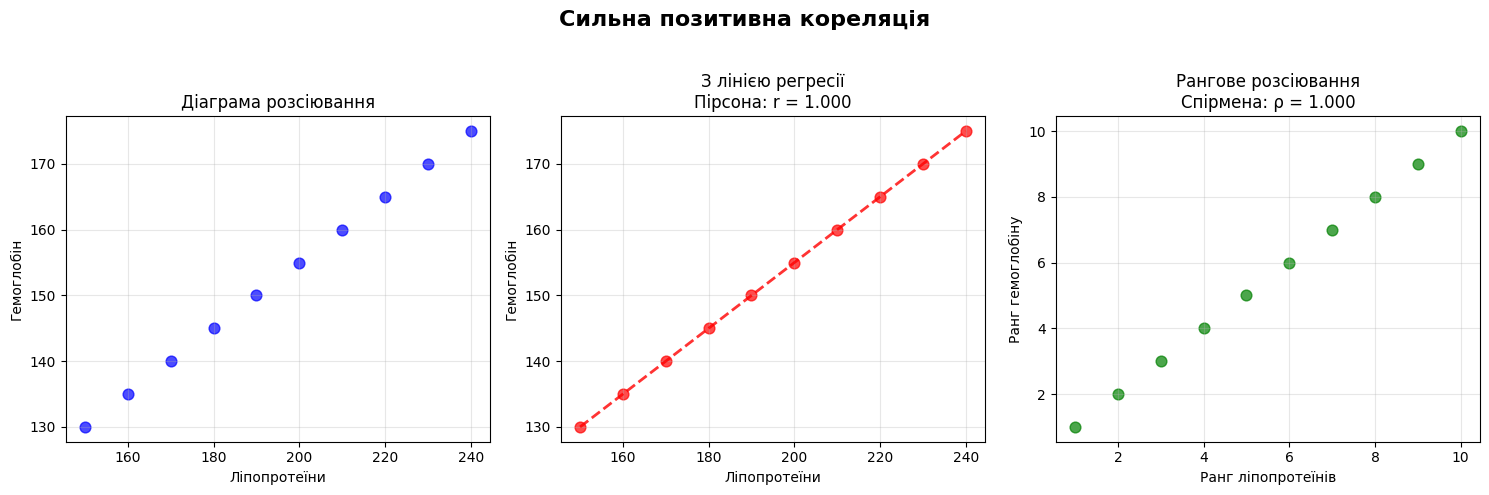
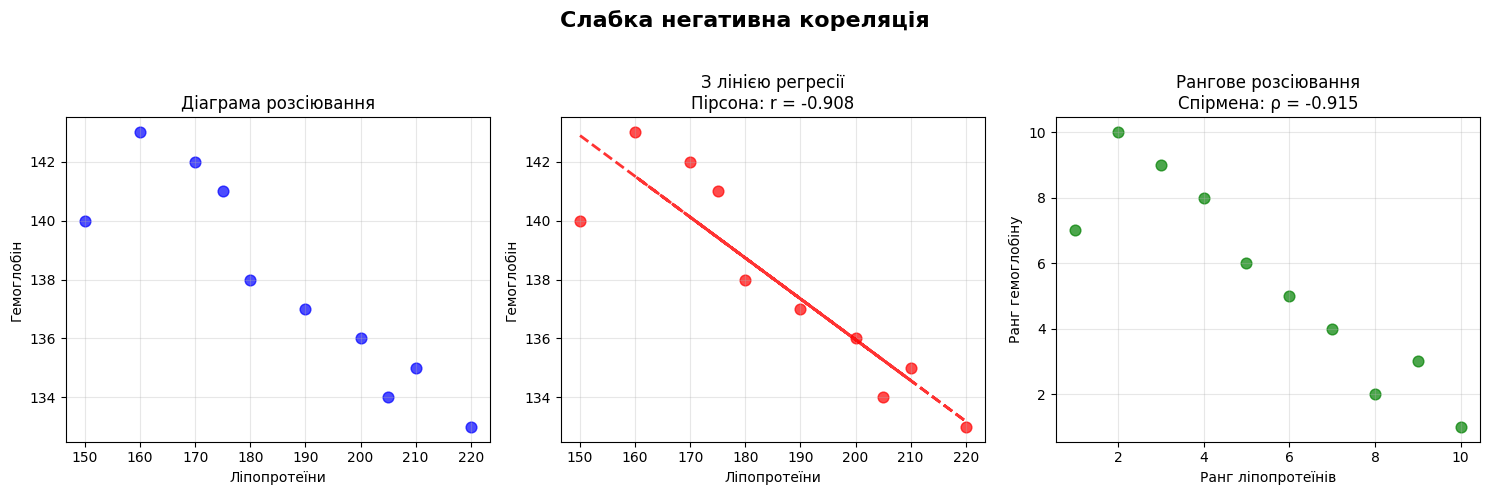
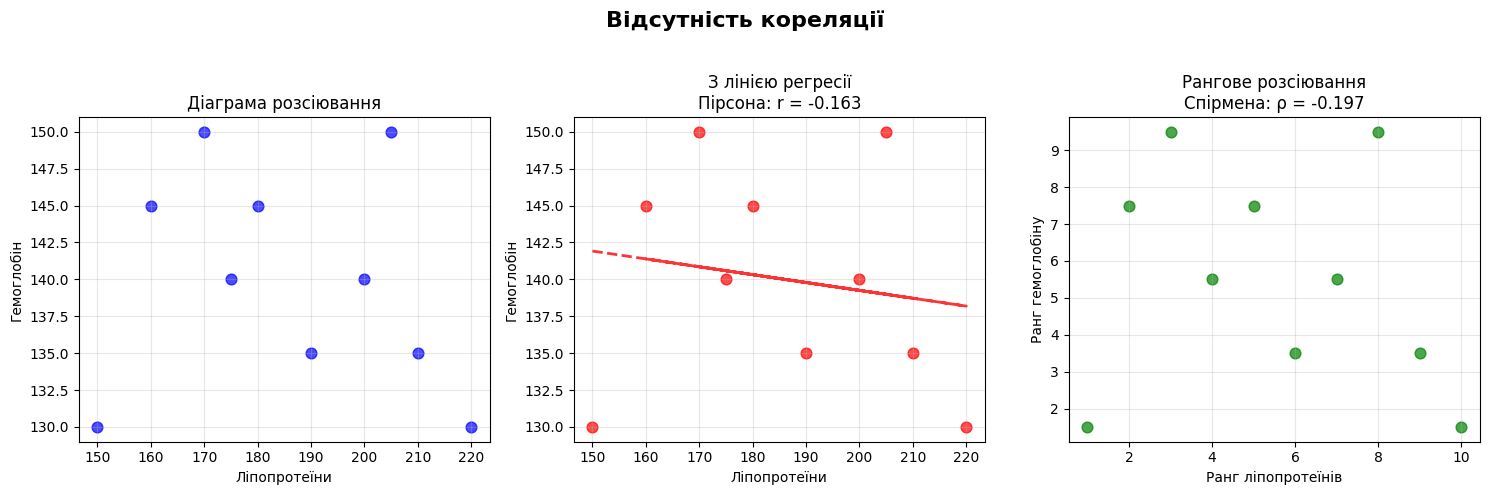

The matplotlib source for these figures, in order:
import pandas as pd
import matplotlib.pyplot as plt
import seaborn as sns
from scipy import stats
import numpy as np
from scipy.stats import kstest
import warnings
warnings.filterwarnings('ignore')

plt.style.use('default')
sns.set_palette("husl")

# Набір 1: Сильна позитивна кореляція
data1 = {
    "Ліпопротеїни": [150, 160, 170, 180, 190, 200, 210, 220, 230, 240],
    "Гемоглобін": [130, 135, 140, 145, 150, 155, 160, 165, 170, 175]
}

# Набір 2: Слабка негативна кореляція
data2 = {
    "Ліпопротеїни": [150, 180, 210, 170, 200, 220, 160, 190, 205, 175],
    "Гемоглобін": [140, 138, 135, 142, 136, 133, 143, 137, 134, 141]
}

# Набір 3: Відсутність кореляції
data3 = {
    "Ліпопротеїни": [150, 180, 210, 170, 200, 220, 160, 190, 205, 175],
    "Гемоглобін": [130, 145, 135, 150, 140, 130, 145, 135, 150, 140]
}

datasets = [data1, data2, data3]
dataset_names = ["Сильна позитивна кореляція", "Слабка негативна кореляція", "Відсутність кореляції"]

# === ФУНКЦІЯ ДЛЯ ІНТЕРПРЕТАЦІЇ ===
def interpret_correlation(r, p):
    strength = abs(r)
    
    if strength >= 0.9:
        strength_desc = "дуже високий"
    elif strength >= 0.75:
        strength_desc = "високий"
    elif strength >= 0.50:
        strength_desc = "помірний"
    elif strength >= 0.25:
        strength_desc = "слабкий"
    elif strength >= 0.10:
        strength_desc = "дуже слабкий"
    else:
        strength_desc = "практично відсутній"
    
    direction = "позитивний" if r > 0 else "негативний"
    significance = "значущий" if p < 0.05 else "не значущий"
    
    return strength_desc, direction, significance

# === ФУНКЦІЯ ДЛЯ ПЕРЕВІРКИ НОРМАЛЬНОСТІ ===
def check_normality(data, alpha=0.05):
    statistic, p_value = stats.shapiro(data)
    return p_value > alpha, statistic, p_value

# === АНАЛІЗ КОЖНОГО НАБОРУ ДАНИХ ===
results = []

for i, (data, name) in enumerate(zip(datasets, dataset_names)):
    df = pd.DataFrame(data)
    x = df["Ліпопротеїни"]
    y = df["Гемоглобін"]
    
    # Базова статистика
    x_stats = {
        'mean': np.mean(x),
        'std': np.std(x, ddof=1),
        'min': np.min(x),
        'max': np.max(x)
    }
    
    y_stats = {
        'mean': np.mean(y),
        'std': np.std(y, ddof=1),
        'min': np.min(y),
        'max': np.max(y)
    }
    
    # Перевірка нормальності
    x_normal, x_shapiro_stat, x_shapiro_p = check_normality(x)
    y_normal, y_shapiro_stat, y_shapiro_p = check_normality(y)
    
    # Розрахунок коефіцієнтів кореляції
    pearson_corr, pearson_p = stats.pearsonr(x, y)
    spearman_corr, spearman_p = stats.spearmanr(x, y)
    
    # Коефіцієнт детермінації
    r_squared = pearson_corr ** 2
    
    # Довірчі інтервали для кореляції Пірсона
    n = len(x)
    z = np.arctanh(pearson_corr)
    z_se = 1 / np.sqrt(n - 3)
    z_lower = z - 1.96 * z_se
    z_upper = z + 1.96 * z_se
    pearson_ci_lower = np.tanh(z_lower)
    pearson_ci_upper = np.tanh(z_upper)
    
    # Збереження результатів
    results.append({
        'name': name,
        'pearson_corr': pearson_corr,
        'pearson_p': pearson_p,
        'pearson_ci': (pearson_ci_lower, pearson_ci_upper),
        'spearman_corr': spearman_corr,
        'spearman_p': spearman_p,
        'r_squared': r_squared,
        'x_normal': x_normal,
        'y_normal': y_normal,
        'x_stats': x_stats,
        'y_stats': y_stats,
        'n': n
    })
    
    # Створення графіків
    fig = plt.figure(figsize=(15, 5))
    fig.suptitle(f'{name}\n', fontsize=16, fontweight='bold')
    
    # Діаграма 1: Просте розсіювання
    plt.subplot(1, 3, 1)
    plt.scatter(x, y, color='blue', alpha=0.7, s=60)
    plt.xlabel('Ліпопротеїни')
    plt.ylabel('Гемоглобін')
    plt.title('Діаграма розсіювання')
    plt.grid(True, alpha=0.3)
    
    # Діаграма 2: З лінією регресії
    plt.subplot(1, 3, 2)
    plt.scatter(x, y, color='red', alpha=0.7, s=60)
    z_coef = np.polyfit(x, y, 1)
    p_func = np.poly1d(z_coef)
    plt.plot(x, p_func(x), "r--", alpha=0.8, linewidth=2)
    plt.xlabel('Ліпопротеїни')
    plt.ylabel('Гемоглобін')
    plt.title(f'З лінією регресії\nПірсона: r = {pearson_corr:.3f}')
    plt.grid(True, alpha=0.3)
    
    # Діаграма 3: Рангове розсіювання
    plt.subplot(1, 3, 3)
    rank_x = pd.Series(x).rank()
    rank_y = pd.Series(y).rank()
    plt.scatter(rank_x, rank_y, color='green', alpha=0.7, s=60)
    plt.xlabel('Ранг ліпопротеїнів')
    plt.ylabel('Ранг гемоглобіну')
    plt.title(f'Рангове розсіювання\nСпірмена: ρ = {spearman_corr:.3f}')
    plt.grid(True, alpha=0.3)
    
    plt.tight_layout()
    plt.show()
    
    # Вивід результатів в консоль
    print("=" * 80)
    print(f"АНАЛІЗ НАБОРУ ДАНИХ {i+1}: {name.upper()}")
    print("=" * 80)
    
    # Базова статистика
    print("\n БАЗОВА СТАТИСТИКА:")
    print(f"• Розмір вибірки: n = {n}")
    print(f"• Ліпопротеїни: M = {x_stats['mean']:.1f} ± {x_stats['std']:.1f} (min={x_stats['min']}, max={x_stats['max']})")
    print(f"• Гемоглобін: M = {y_stats['mean']:.1f} ± {y_stats['std']:.1f} (min={y_stats['min']}, max={y_stats['max']})")
    
    # Перевірка нормальності
    print(f"\n ПЕРЕВІРКА НОРМАЛЬНОСТІ (Шапіро-Вілка, α=0.05):")
    print(f"• Ліпопротеїни: W = {x_shapiro_stat:.3f}, p = {x_shapiro_p:.3f} - {'нормальний' if x_normal else 'не нормальний'}")
    print(f"• Гемоглобін: W = {y_shapiro_stat:.3f}, p = {y_shapiro_p:.3f} - {'нормальний' if y_normal else 'не нормальний'}")
    
    # Кореляційний аналіз
    print(f"\n КОРЕЛЯЦІЙНИЙ АНАЛІЗ:")
    print(f"• Коефіцієнт Пірсона: r = {pearson_corr:.4f}, p = {pearson_p:.4f}")
    print(f"• 95% ДІ для Пірсона: [{pearson_ci_lower:.4f}, {pearson_ci_upper:.4f}]")
    print(f"• Коефіцієнт Спірмена: ρ = {spearman_corr:.4f}, p = {spearman_p:.4f}")
    print(f"• Коефіцієнт детермінації: R² = {r_squared:.4f} ({r_squared*100:.1f}% дисперсії)")
    
    # Інтерпретація
    strength_desc, direction, significance = interpret_correlation(pearson_corr, pearson_p)
    print(f"\n ІНТЕРПРЕТАЦІЯ (Пірсон):")
    print(f"• Сила зв'язку: {strength_desc} (r = {pearson_corr:.4f})")
    print(f"• Напрямок: {direction}")
    print(f"• Статистична значущість: {significance} (p = {pearson_p:.4f})")
    
    # Рекомендації
    print(f"\n РЕКОМЕНДАЦІЇ:")
    if x_normal and y_normal:
        print("• Обидві змінні нормально розподілені - Пірсон підходить")
    else:
        print("• Одна або обидві змінні не нормальні - Спірмен кращий вибір")
    
    if abs(pearson_corr - spearman_corr) < 0.05:
        print("• Методи узгоджуються: різниця незначна (< 0.05)")
    elif abs(pearson_corr - spearman_corr) < 0.1:
        print("• Методи частково узгоджуються: різниця помірна (0.05-0.10)")
    else:
        print("• Методи не узгоджуються: різниця значна (> 0.10)")
    
    # Практичне значення
    if r_squared >= 0.5:
        print("• Практичне значення: ВИСОКЕ (R² ≥ 50%)")
    elif r_squared >= 0.25:
        print("• Практичне значення: ПОМІРНЕ (25% ≤ R² < 50%)")
    elif r_squared >= 0.1:
        print("• Практичне значення: СЛАБКЕ (10% ≤ R² < 25%)")
    else:
        print("• Практичне значення: НЕЗНАЧНЕ (R² < 10%)")
    
    print("\n" + "-" * 80 + "\n")

# === ЗАГАЛЬНИЙ ВИСНОВОК ===
print("\n ПОРІВНЯЛЬНА ТАБЛИЦЯ:")
print("Набір даних".ljust(30) + "Пірсон (r)".ljust(15) + "Спірмен (ρ)".ljust(15) + "R²".ljust(12) + "p-значення".ljust(15) + "Статус")
print("-" * 90)

for result in results:
    status = "Значущий" if result['pearson_p'] < 0.05 else "Не значущий"
    print(f"{result['name']:<30}{result['pearson_corr']:>7.4f}{result['spearman_corr']:>14.4f}{result['r_squared']:>11.4f}{result['pearson_p']:>14.4f}  {status}")

print("\n ДЕТАЛЬНИЙ АНАЛІЗ:")
for i, result in enumerate(results, 1):
    print(f"\n{i}. {result['name']}:")
    print(f"   • 95% ДІ кореляції: [{result['pearson_ci'][0]:.4f}, {result['pearson_ci'][1]:.4f}]")
    print(f"   • Нормальність: Ліпопротеїни - {'так' if result['x_normal'] else 'ні'}, Гемоглобін - {'так' if result['y_normal'] else 'ні'}")
    print(f"   • Пояснена дисперсія: {result['r_squared']*100:.1f}%")

print(f"\n СТАТИСТИКА ВИБІРОК:")
total_n = sum([result['n'] for result in results])
print(f"• Загальний обсяг даних: {total_n} спостережень")
print(f"• Середній розмір вибірки: {total_n/len(results):.1f} на набір")

print("=" * 100)